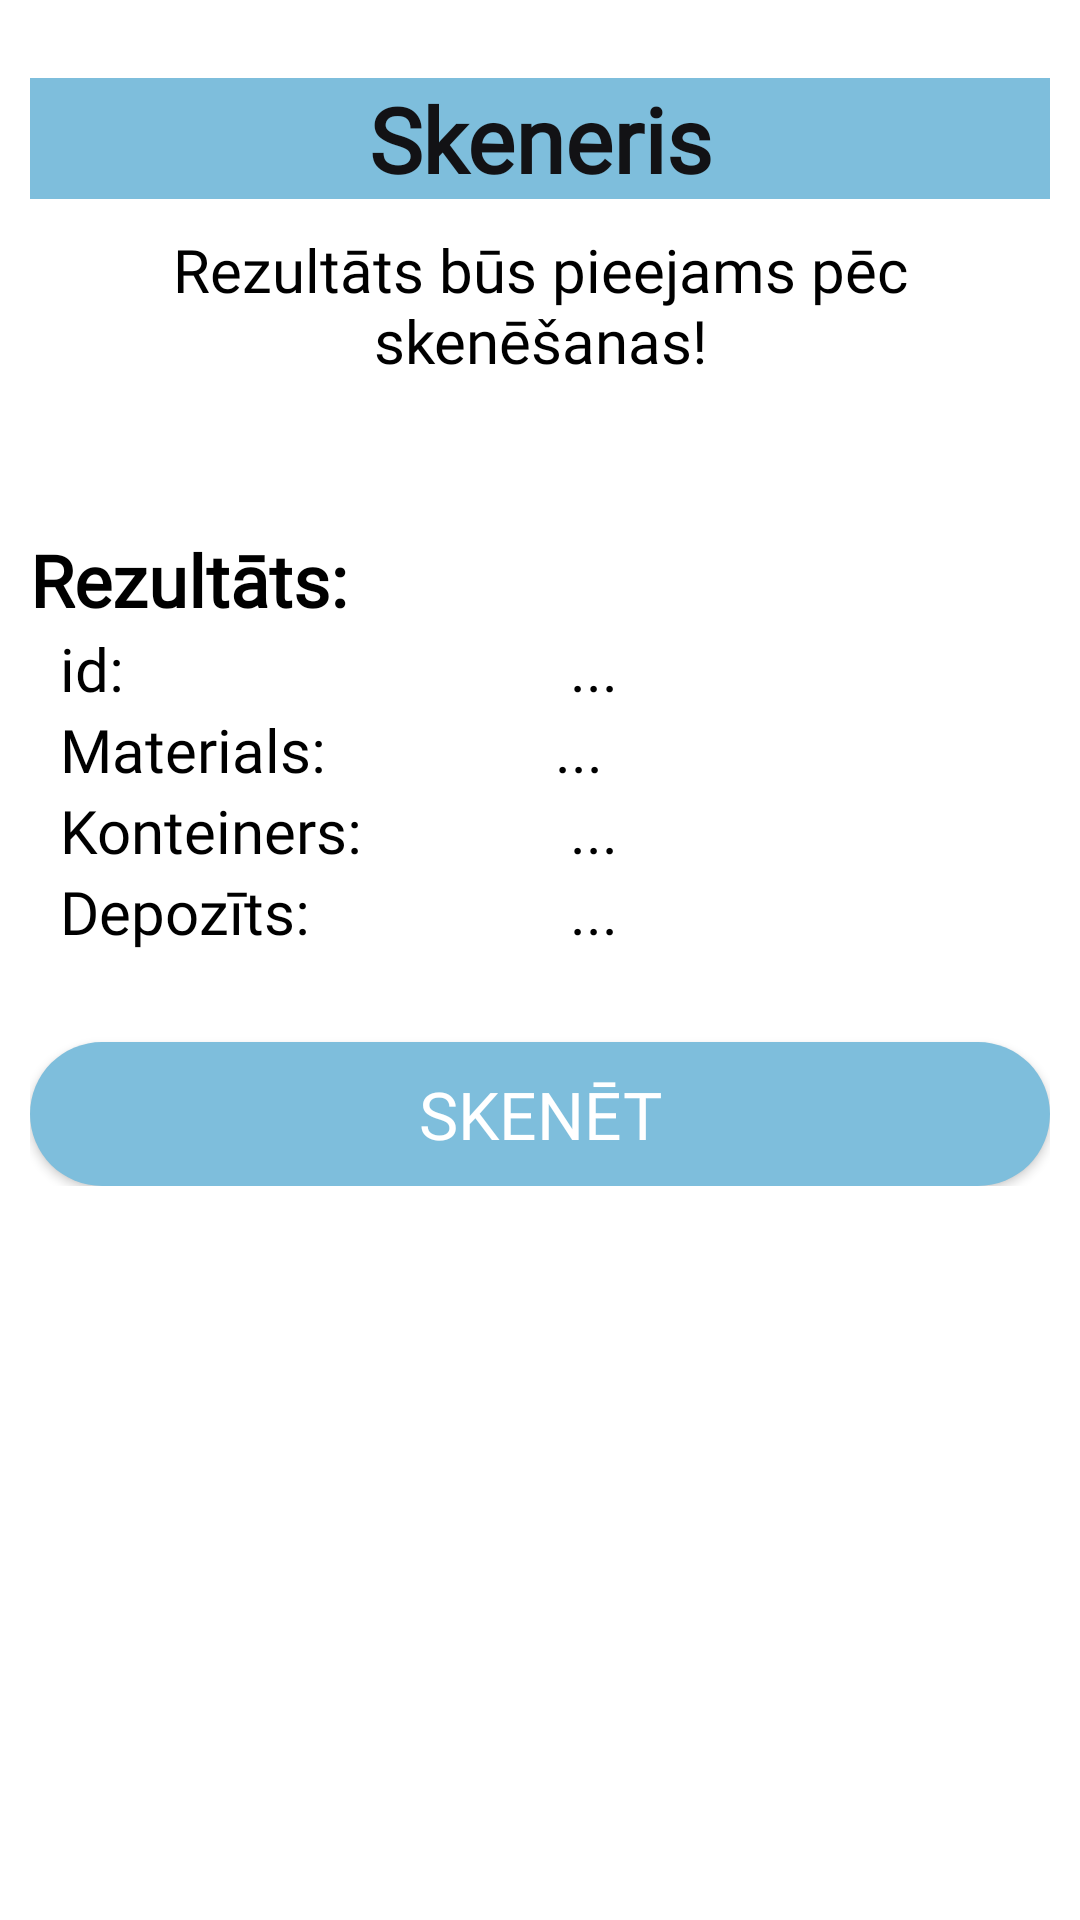

Layout XML and referenced resources for this Android screen:
<!-- AndroidManifest.xml: application theme Theme.EcoAssistant -->
<!-- res/layout/activity_scanner.xml -->
<?xml version="1.0" encoding="utf-8"?>
<ScrollView xmlns:android="http://schemas.android.com/apk/res/android"
    xmlns:app="http://schemas.android.com/apk/res-auto"
    xmlns:tools="http://schemas.android.com/tools"
    android:layout_width="match_parent"
    android:layout_height="match_parent">

    <androidx.constraintlayout.widget.ConstraintLayout
        android:layout_width="match_parent"
        android:layout_height="wrap_content"
        android:padding="10dp"
        tools:context=".ScannerActivity">

        <TextView
            android:id="@+id/scanTitle"
            android:layout_width="match_parent"
            android:layout_height="wrap_content"
            android:layout_marginTop="16dp"
            android:layout_marginBottom="16dp"
            android:background="@color/blue"
            android:fontFamily="@font/quicksand_medium"
            android:text="@string/nav_scanner"
            android:textAlignment="center"
            android:textColor="@color/dark_grey"
            android:textSize="30sp"
            android:textStyle="bold"
            app:layout_constraintBottom_toTopOf="@+id/scanInfo"
            app:layout_constraintTop_toTopOf="parent"
            tools:layout_editor_absoluteX="10dp" />

        <TextView
            android:id="@+id/scanInfo"
            android:layout_width="0dp"
            android:layout_height="wrap_content"
            android:layout_marginTop="10dp"
            android:fontFamily="@font/quicksand_medium"
            android:text="Rezultāts būs pieejams pēc skenēšanas!"
            android:textAlignment="center"
            android:textColor="@color/black"
            android:textSize="20sp"
            app:layout_constraintEnd_toEndOf="parent"
            app:layout_constraintStart_toStartOf="parent"
            app:layout_constraintTop_toBottomOf="@+id/scanTitle" />

        <TextView
            android:id="@+id/scanResultTitle"
            android:layout_width="match_parent"
            android:layout_height="wrap_content"
            android:layout_marginTop="50dp"
            android:fontFamily="@font/quicksand_medium"
            android:text="Rezultāts:"
            android:textColor="@color/black"
            android:textSize="24sp"
            android:textStyle="bold"
            app:layout_constraintTop_toBottomOf="@+id/scanInfo" />


        <TextView
            android:id="@+id/barcodeIdTitle"
            android:layout_width="0dp"
            android:layout_height="wrap_content"
            android:fontFamily="@font/quicksand_medium"
            android:paddingStart="10dp"
            android:text="id: "
            android:textColor="@color/black"
            android:textSize="20sp"
            app:layout_constraintEnd_toStartOf="@+id/barcodeId"
            app:layout_constraintStart_toStartOf="parent"
            app:layout_constraintTop_toBottomOf="@+id/scanResultTitle"
            tools:ignore="RtlSymmetry" />

        <TextView
            android:id="@+id/barcodeId"
            android:layout_width="0dp"
            android:layout_height="wrap_content"
            android:fontFamily="@font/quicksand_medium"
            android:paddingStart="10dp"
            android:text="..."
            android:textColor="@color/black"
            android:textSize="20sp"
            app:layout_constraintEnd_toEndOf="parent"
            app:layout_constraintStart_toEndOf="@+id/barcodeIdTitle"
            app:layout_constraintTop_toBottomOf="@+id/scanResultTitle"
            tools:ignore="RtlSymmetry" />

        <TextView
            android:id="@+id/barcodeMaterialsTitle"
            android:layout_width="0dp"
            android:layout_height="wrap_content"
            android:fontFamily="@font/quicksand_medium"
            android:paddingStart="10dp"
            android:text="Materials: "
            android:textColor="@color/black"
            android:textSize="20sp"
            app:layout_constraintEnd_toStartOf="@+id/barcodeMaterials"
            app:layout_constraintStart_toStartOf="parent"
            app:layout_constraintTop_toBottomOf="@+id/barcodeId" />

        <TextView
            android:id="@+id/barcodeMaterials"
            android:layout_width="0dp"
            android:layout_height="wrap_content"
            android:layout_marginStart="10dp"
            android:fontFamily="@font/quicksand_medium"
            android:text="... "
            android:textColor="@color/black"
            android:textSize="20sp"
            app:layout_constraintEnd_toEndOf="parent"
            app:layout_constraintStart_toEndOf="@+id/barcodeMaterialsTitle"
            app:layout_constraintTop_toBottomOf="@+id/barcodeId" />

        <TextView
            android:id="@+id/barcodeKonteinersTitle"
            android:layout_width="0dp"
            android:layout_height="wrap_content"
            android:layout_marginStart="10dp"
            android:fontFamily="@font/quicksand_medium"
            android:text="Konteiners: "
            android:textColor="@color/black"
            android:textSize="20sp"
            app:layout_constraintEnd_toStartOf="@+id/barcodeKonteiners"
            app:layout_constraintStart_toStartOf="parent"
            app:layout_constraintTop_toBottomOf="@+id/barcodeMaterials" />

        <TextView
            android:id="@+id/barcodeKonteiners"
            android:layout_width="0dp"
            android:layout_height="wrap_content"
            android:layout_marginStart="10dp"
            android:fontFamily="@font/quicksand_medium"
            android:text="..."
            android:textColor="@color/black"
            android:textSize="20sp"
            app:layout_constraintEnd_toEndOf="parent"
            app:layout_constraintStart_toEndOf="@+id/barcodeKonteinersTitle"
            app:layout_constraintTop_toBottomOf="@+id/barcodeMaterials" />


        <TextView
            android:id="@+id/barcodeDepozitsTitle"
            android:layout_width="0dp"
            android:layout_height="wrap_content"
            android:layout_marginStart="10dp"
            android:fontFamily="@font/quicksand_medium"
            android:text="Depozīts: "
            android:textColor="@color/black"
            android:textSize="20sp"
            app:layout_constraintEnd_toStartOf="@+id/barcodeDepozits"
            app:layout_constraintStart_toStartOf="parent"
            app:layout_constraintTop_toBottomOf="@+id/barcodeKonteiners" />

        <TextView
            android:id="@+id/barcodeDepozits"
            android:layout_width="0dp"
            android:layout_height="wrap_content"
            android:layout_marginStart="10dp"
            android:fontFamily="@font/quicksand_medium"
            android:text="..."
            android:textColor="@color/black"
            android:textSize="20sp"
            app:layout_constraintEnd_toEndOf="parent"
            app:layout_constraintStart_toEndOf="@+id/barcodeDepozitsTitle"
            app:layout_constraintTop_toBottomOf="@+id/barcodeKonteiners" />

        <androidx.appcompat.widget.AppCompatButton
            android:id="@+id/scanButton"
            android:layout_width="match_parent"
            android:layout_height="wrap_content"
            android:layout_marginTop="30dp"
            android:background="@drawable/button_round"
            android:fontFamily="@font/quicksand_medium"
            android:text="Skenēt"
            android:textColor="@color/white"
            android:textSize="22sp"
            app:layout_constraintBottom_toBottomOf="parent"
            app:layout_constraintTop_toBottomOf="@+id/barcodeDepozits"
            tools:layout_editor_absoluteX="10dp" />

    </androidx.constraintlayout.widget.ConstraintLayout>
</ScrollView>
<!-- resources referenced by this layout -->
<resources>
  <color name="black">#FF000000</color>
  <color name="blue">#7ebedc</color>
  <color name="dark_grey">#121215</color>
  <color name="white">#FFFFFFFF</color>
  <!-- drawable button_round (drawable) -->
  <?xml version="1.0" encoding="utf-8"?>
  <shape xmlns:android="http://schemas.android.com/apk/res/android"
      android:shape="rectangle">
  
      <solid android:color="@color/blue"/>
      <corners android:radius="1000dp"/>
  
  
  </shape>
  <string name="nav_scanner">Skeneris</string>
  <style name="Theme.EcoAssistant" parent="Theme.MaterialComponents.DayNight.NoActionBar">
          
          <item name="colorPrimary">@color/leaf</item>
          <item name="colorPrimaryVariant">@color/leaf</item>
          <item name="colorOnPrimary">@color/white</item>
          
          <item name="colorSecondary">@color/teal_200</item>
          <item name="colorSecondaryVariant">@color/teal_700</item>
          <item name="colorOnSecondary">@color/white</item>
          
          <item name="android:statusBarColor">?attr/colorPrimary</item>
          
      </style>
  <color name="leaf">#98cb00</color>
  <color name="teal_200">#FF03DAC5</color>
  <color name="teal_700">#FF018786</color>
</resources>
